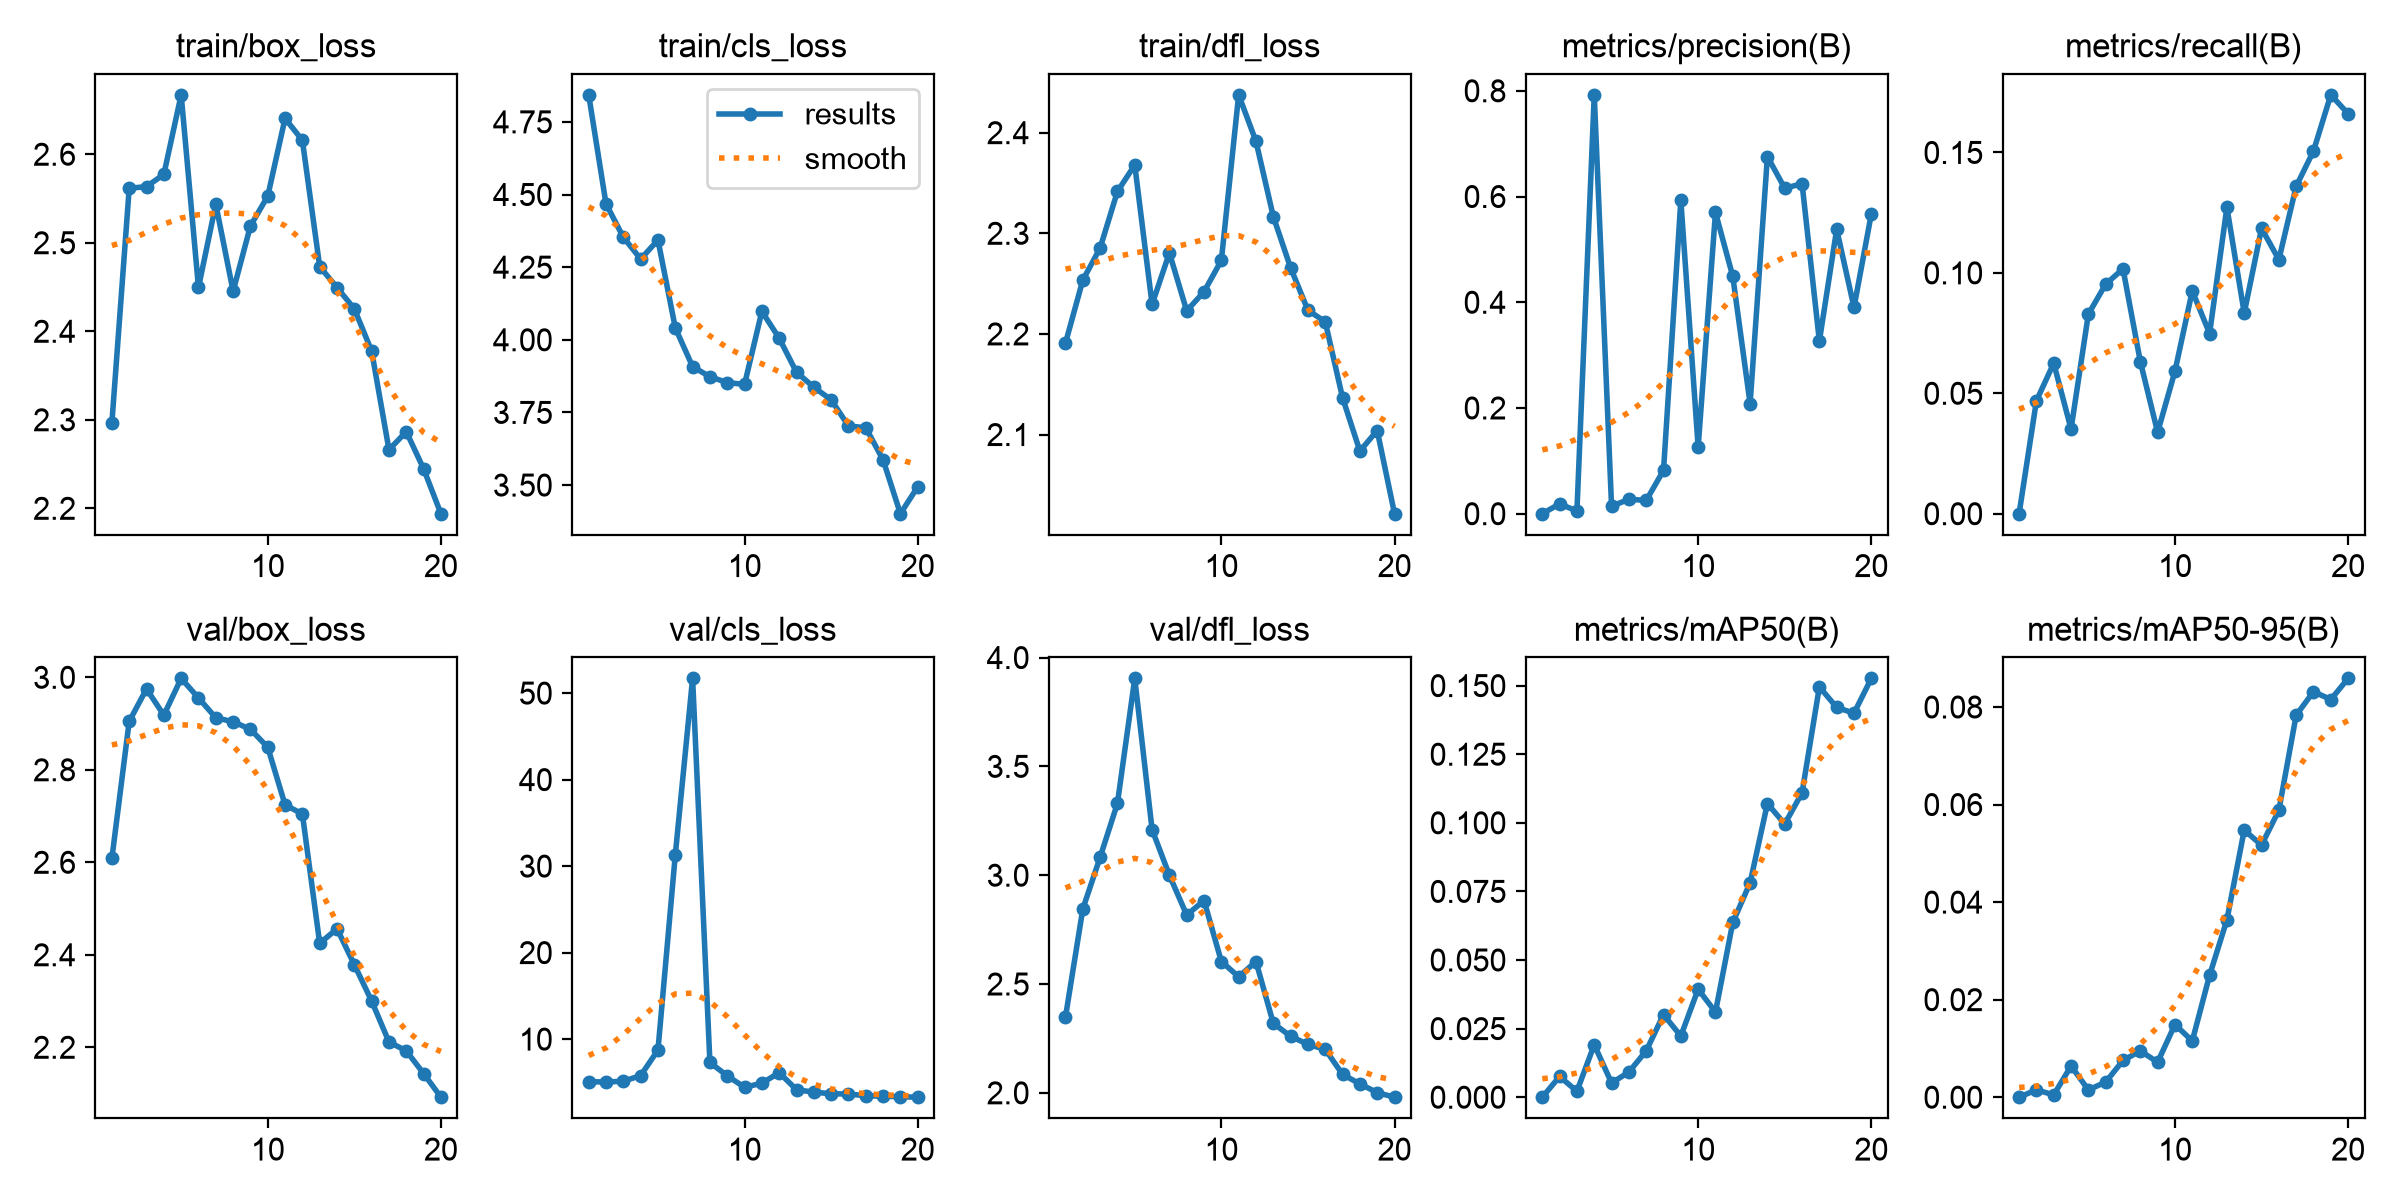

The data file committed next to this chart (first rows):
epoch, time, train/box_loss, train/cls_loss, train/dfl_loss, metrics/precision(B), metrics/recall(B), metrics/mAP50(B), metrics/mAP50-95(B), val/box_loss, val/cls_loss, val/dfl_loss, lr/pg0, lr/pg1, lr/pg2
1, 111.3, 2.297, 4.843, 2.191, 0, 0, 0, 0, 2.609, 5.076, 2.349, 0.0003947, 0.0003947, 0.0003947
2, 221.3, 2.562, 4.468, 2.253, 0.01863, 0.04688, 0.00755, 0.00151, 2.905, 5.041, 2.845, 0.0007712, 0.0007712, 0.0007712
3, 330.7, 2.563, 4.353, 2.285, 0.00506, 0.0625, 0.00217, 0.00047, 2.975, 5.129, 3.083, 0.001106, 0.001106, 0.001106
4, 440.6, 2.577, 4.278, 2.342, 0.7923, 0.03516, 0.01914, 0.0064, 2.918, 5.78, 3.33, 0.001064, 0.001064, 0.001064
5, 550.1, 2.667, 4.343, 2.368, 0.01392, 0.08288, 0.00518, 0.0015, 2.998, 8.733, 3.904, 0.001002, 0.001002, 0.001002
6, 660.1, 2.449, 4.041, 2.229, 0.02747, 0.0953, 0.00916, 0.0031, 2.955, 31.28, 3.21, 0.0009406, 0.0009406, 0.0009406
7, 769.7, 2.543, 3.908, 2.28, 0.025, 0.1017, 0.01689, 0.00753, 2.913, 51.7, 3, 0.0008787, 0.0008787, 0.0008787
8, 1025, 2.445, 3.873, 2.223, 0.0819, 0.06318, 0.03009, 0.00949, 2.904, 7.297, 2.817, 0.0008169, 0.0008169, 0.0008169
9, 1135, 2.519, 3.853, 2.242, 0.5927, 0.03381, 0.02229, 0.00718, 2.888, 5.76, 2.884, 0.000755, 0.000755, 0.000755
10, 1255, 2.553, 3.847, 2.273, 0.1259, 0.05914, 0.03935, 0.0149, 2.849, 4.426, 2.603, 0.0006931, 0.0006931, 0.0006931
11, 1364, 2.64, 4.098, 2.438, 0.5699, 0.09252, 0.03102, 0.01153, 2.724, 4.909, 2.533, 0.0006312, 0.0006312, 0.0006312
12, 1499, 2.616, 4.005, 2.391, 0.4489, 0.0748, 0.06368, 0.02499, 2.704, 6.113, 2.603, 0.0005694, 0.0005694, 0.0005694
13, 1608, 2.473, 3.888, 2.317, 0.2082, 0.1272, 0.07815, 0.03635, 2.425, 4.155, 2.32, 0.0005075, 0.0005075, 0.0005075
14, 1718, 2.449, 3.837, 2.266, 0.6756, 0.08331, 0.107, 0.05476, 2.456, 3.86, 2.26, 0.0004456, 0.0004456, 0.0004456
15, 1827, 2.425, 3.794, 2.224, 0.6155, 0.1185, 0.09957, 0.05169, 2.379, 3.689, 2.223, 0.0003837, 0.0003837, 0.0003837
16, 1936, 2.378, 3.703, 2.212, 0.6244, 0.1055, 0.1109, 0.05882, 2.3, 3.648, 2.2, 0.0003219, 0.0003219, 0.0003219
17, 2045, 2.266, 3.697, 2.136, 0.3265, 0.1359, 0.1496, 0.07832, 2.212, 3.46, 2.085, 0.00026, 0.00026, 0.00026
18, 2154, 2.287, 3.587, 2.084, 0.5379, 0.1506, 0.142, 0.08315, 2.192, 3.4, 2.041, 0.0001981, 0.0001981, 0.0001981
19, 2263, 2.245, 3.401, 2.104, 0.3903, 0.1739, 0.14, 0.08153, 2.143, 3.329, 2.001, 0.0001363, 0.0001363, 0.0001363
20, 2372, 2.194, 3.494, 2.021, 0.5672, 0.1661, 0.1526, 0.08587, 2.092, 3.284, 1.98, 7.4375e-05, 7.4375e-05, 7.4375e-05
